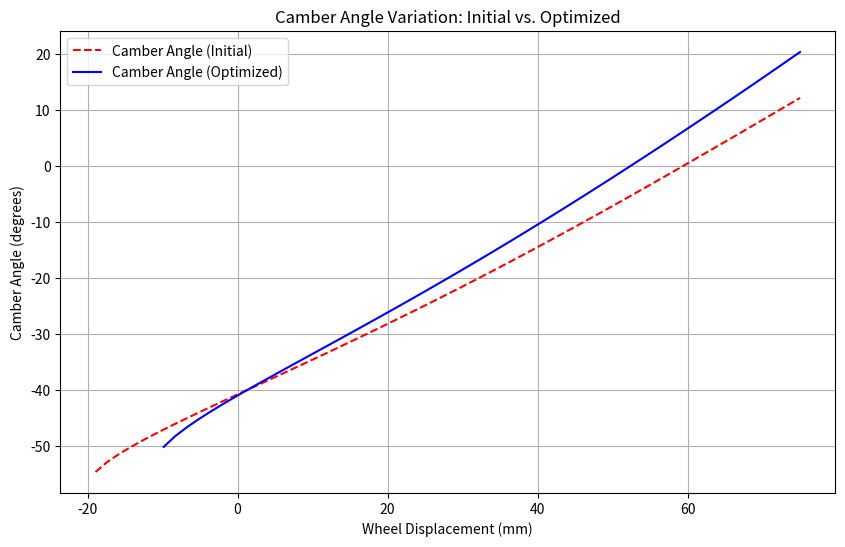
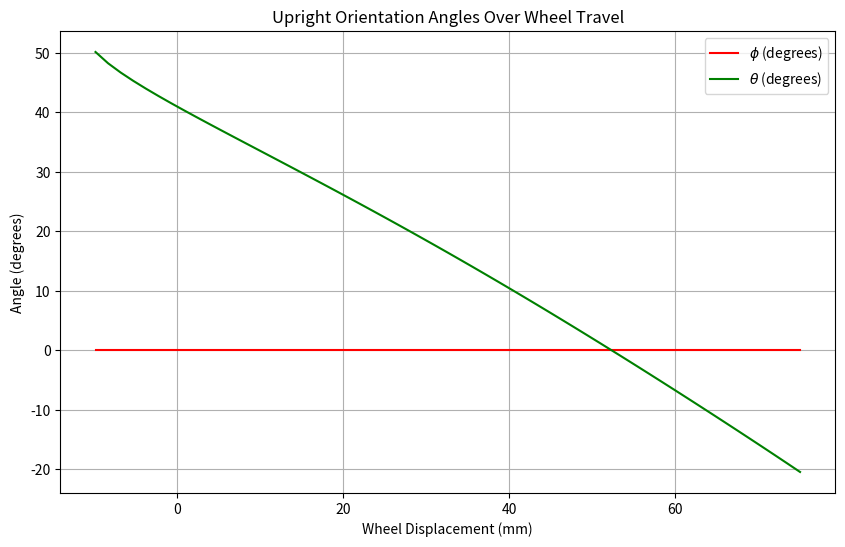
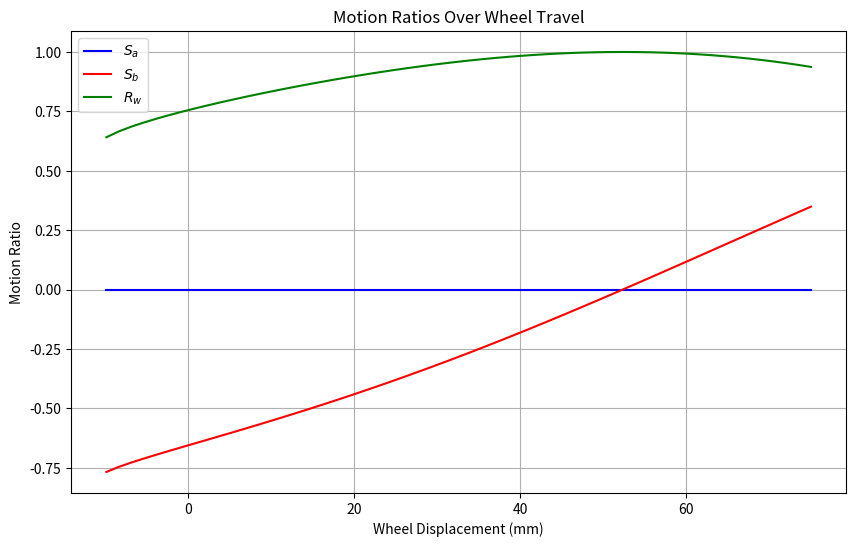
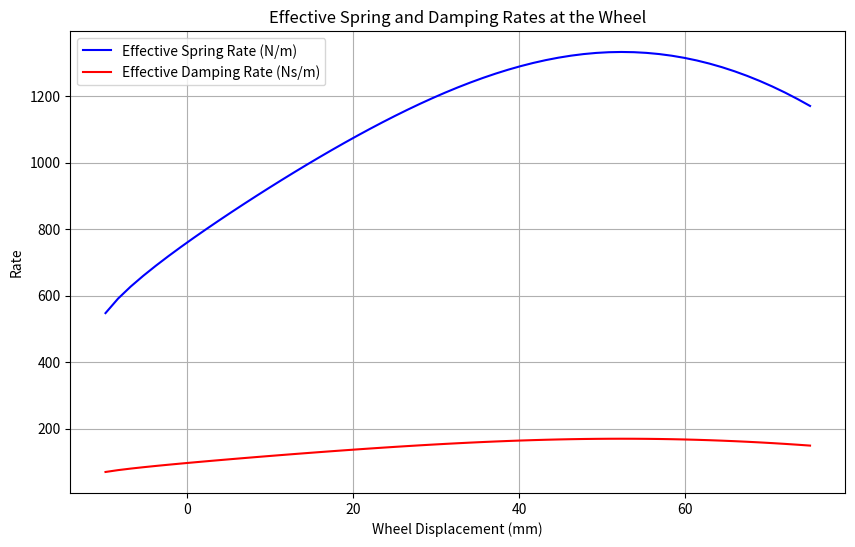
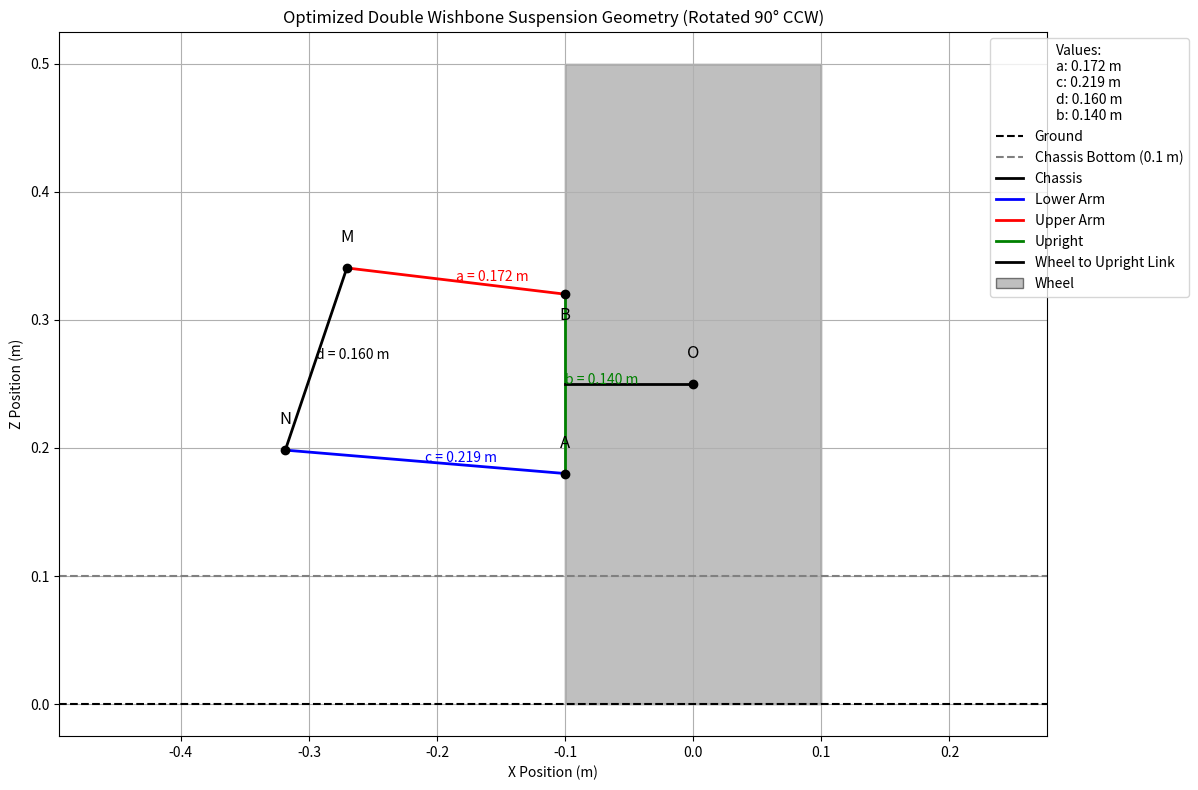

These charts were generated, in order, by the following Python code:
import numpy as np
import matplotlib.pyplot as plt
from scipy.optimize import minimize, differential_evolution
from matplotlib.patches import Rectangle

# Step 1: Define Rover Parameters
m = 100  # Total mass in kg
g = 9.81  # Gravitational acceleration in m/s^2
r = 0.25  # Wheel radius in m
wheel_diameter = 0.5  # Wheel diameter in m
wheel_width = 0.2  # Wheel width (for front view) in m
ground_clearance = 0.1  # Ground clearance in m
wheel_travel = 0.15  # Total wheel travel in m

# Assumptions
f_n = 1.5    # Natural frequency in Hz
zeta = 0.6   # Damping ratio
m_unsprung = 10  # Unsprung mass per wheel in kg

# Step 2: Load Calculations
W = m * g  # Total weight
W_axle = W / 2  # Weight per axle
W_wheel = W_axle / 2  # Weight per wheel
W_unsprung = m_unsprung * g  # Unsprung weight per wheel
W_sprung = W_wheel - W_unsprung  # Sprung weight per wheel
m_sprung = W_sprung / g  # Sprung mass per wheel

print(f"Total Weight: {W:.1f} N")
print(f"Weight per Wheel: {W_wheel:.1f} N")
print(f"Sprung Mass per Wheel: {m_sprung:.1f} kg")

# Step 3: Suspension Geometry (Before Rotation)
x_wheel = 0  # Wheel center at x = 0
z_wheel = r  # Wheel center at z = 0.25 m
b = 0.14  # Length of upright AB (changed to 140 mm)
wheel_left_edge = x_wheel - wheel_width / 2  # Left edge of the wheel

x_A = x_B = wheel_left_edge  # Upright AB at the left edge of the wheel
z_A = z_wheel + b / 2
z_B = z_wheel - b / 2

a_initial = 0.20  # Upper arm length (MB, 2/3 of 0.3105 m)
c_initial = 0.24  # Lower arm length (NA, 2/3 of 0.366 m)
d = 0.16  # Vertical separation between M and N

x_N = x_A - c_initial  # Lower pivot N
z_N = 0.20  # Adjusted to balance negative camber bias
x_M = x_N  # Upper pivot M (same X-coordinate as N)
z_M = z_N + d

# Step 4: Camber Angle Calculation (Kinematic Approach)
def calculate_camber_kinematic(a, c, d, b, delta_z, z_N_local, z_M_local):
    z_B = z_wheel - b / 2  # Lower upright point B
    z_A = z_wheel + b / 2  # Upper upright point A
    
    z_B_new = z_B + delta_z
    z_A_new = z_A + delta_z
    
    discriminant_NA = c**2 - (z_A_new - z_N_local)**2
    if discriminant_NA < 0:
        return np.nan, np.nan, np.nan, np.nan
    delta_x_NA = np.sqrt(discriminant_NA)
    x_A = x_N + delta_x_NA  # Choose the solution to the right of x_N
    
    discriminant_MB = a**2 - (z_B_new - z_M_local)**2
    if discriminant_MB < 0:
        return np.nan, np.nan, np.nan, np.nan
    delta_x_MB = np.sqrt(discriminant_MB)
    x_B = x_M + delta_x_MB  # Choose the solution to the right of x_M
    
    theta3 = np.arctan2(z_A_new - z_B_new, x_A - x_B) - np.pi / 2
    
    return np.degrees(theta3), x_A, z_A_new, x_B, z_B_new

# Step 4.5: Compute camber variation before optimization
delta_z_values = np.linspace(-0.075, 0.075, 100)
camber_angles_initial = []
for dz in delta_z_values:
    result = calculate_camber_kinematic(a_initial, c_initial, d, b, dz, z_N, z_M)
    if len(result) != 5 or np.any(np.isnan(result)):
        camber_angles_initial.append(np.nan)
        continue
    theta3, _, _, _, _ = result
    camber_angles_initial.append(theta3)

# Step 5: Optimization
def objective(params):
    z_N_offset, z_M_offset, a_offset, c_offset = params
    z_N_local = z_N + z_N_offset
    z_M_local = z_N_local + d + z_M_offset
    x_M_local = x_N_local = x_N
    a = a_initial + a_offset
    c = c_initial + c_offset
    delta_z_values = np.linspace(-0.075, 0.075, 50)
    camber_angles = []
    S_a_values = []
    S_b_values = []
    horizontal_penalty = 0
    parallelism_penalty = 0
    height_penalty = 0

    if a <= 0 or c <= 0:
        return 1e8

    for delta_z in delta_z_values:
        result = calculate_camber_kinematic(a, c, d, b, delta_z, z_N_local, z_M_local)
        if len(result) != 5 or np.any(np.isnan(result)):
            return 1e6
        theta3, x_A_new, z_A_new, x_B_new, z_B_new = result

        camber_angles.append(theta3)

        # Compute theta for motion ratios (phi = 0 due to coaxial steering)
        theta = np.arctan2(x_A_new - x_B_new, z_A_new - z_B_new)
        # Simplified motion ratios with phi = 0
        R_w = np.cos(theta)
        S_a = 0  # Since phi = 0
        S_b = -np.sin(theta)
        S_a_values.append(S_a)
        S_b_values.append(S_b)

        theta_MB = np.arctan2(z_B_new - z_M_local, x_B_new - x_M_local)
        theta_NA = np.arctan2(z_A_new - z_N_local, x_A_new - x_N_local)
        horizontal_penalty += (np.abs(theta_MB) + np.abs(theta_NA)) * 1e3
        parallelism_penalty += np.abs(theta_MB - theta_NA) * 1e4

        t_values = np.linspace(0, 1, 50)
        for t in t_values:
            z_MB = (1 - t) * z_M_local + t * z_B_new
            z_NA = (1 - t) * z_N_local + t * z_A_new
            if z_MB < z_NA:
                height_penalty += (z_NA - z_MB) * 1e5

    if not camber_angles:
        return 1e8
    camber_var = np.max(camber_angles) - np.nanmin(camber_angles)
    camber_mean = np.nanmean(camber_angles)
    camber_mean_penalty = np.abs(camber_mean) * 5e12

    return 500 * camber_var + camber_mean_penalty + horizontal_penalty + parallelism_penalty + height_penalty

# Bounds for differential_evolution
bounds = [
    (-0.03, 0.03),  # z_N_offset
    (-0.03, 0.03),  # z_M_offset
    (-0.03, 0.03),  # a_offset
    (-0.03, 0.03)   # c_offset
]

# Perform optimization using differential_evolution
result = differential_evolution(objective, bounds, maxiter=1000, popsize=50)
z_N_offset, z_M_offset, a_offset, c_offset = result.x
z_N_opt = z_N + z_N_offset
z_M_opt = z_N_opt + d + z_M_offset
a_opt = a_initial + a_offset
c_opt = c_initial + c_offset
print(f"Optimized z_N: {z_N_opt:.3f} m, z_M: {z_M_opt:.3f} m")
print(f"Optimized a: {a_opt:.3f} m, c: {c_opt:.3f} m")

# Step 6: Spring and Damping Constants
k = (2 * np.pi * f_n)**2 * m_sprung
c_damp = 2 * zeta * np.sqrt(k * m_sprung)
print(f"Spring Constant k: {k:.2f} N/m")
print(f"Damping Constant c: {c_damp:.2f} Ns/m")

# Step 7: Plotting
delta_z_values = np.linspace(-0.075, 0.075, 100)
camber_angles = []
phi_angles = []
theta_angles = []
S_a_values = []
S_b_values = []
R_w_values = []

for dz in delta_z_values:
    result = calculate_camber_kinematic(a_opt, c_opt, d, b, dz, z_N_opt, z_M_opt)
    if len(result) != 5 or np.any(np.isnan(result)):
        camber_angles.append(np.nan)
        phi_angles.append(np.nan)
        theta_angles.append(np.nan)
        S_a_values.append(np.nan)
        S_b_values.append(np.nan)
        R_w_values.append(np.nan)
        continue
    theta3, x_A, z_A_new, x_B, z_B_new = result
    camber_angles.append(theta3)
    
    # Compute theta (phi = 0 due to coaxial steering)
    theta = np.arctan2(x_A - x_B, z_A_new - z_B_new)
    phi = 0  # Fixed due to vertical steering axis
    phi_angles.append(np.degrees(phi))
    theta_angles.append(np.degrees(theta))
    
    # Simplified motion ratios with phi = 0
    R_w = np.cos(theta)
    S_a = 0
    S_b = -np.sin(theta)
    S_a_values.append(S_a)
    S_b_values.append(S_b)
    R_w_values.append(R_w)

# Plot 1: Camber Angle Variation (Initial vs. Optimized)
plt.figure(figsize=(10, 6))
plt.plot(delta_z_values * 1000, camber_angles_initial, 'r--', label='Camber Angle (Initial)')
plt.plot(delta_z_values * 1000, camber_angles, 'b-', label='Camber Angle (Optimized)')
plt.xlabel('Wheel Displacement (mm)')
plt.ylabel('Camber Angle (degrees)')
plt.title('Camber Angle Variation: Initial vs. Optimized')
plt.grid(True)
plt.legend()
plt.show()

# Plot 2: Theta and Phi vs. Wheel Displacement
plt.figure(figsize=(10, 6))
plt.plot(delta_z_values * 1000, phi_angles, 'r-', label=r'$\phi$ (degrees)')
plt.plot(delta_z_values * 1000, theta_angles, 'g-', label=r'$\theta$ (degrees)')
plt.xlabel('Wheel Displacement (mm)')
plt.ylabel('Angle (degrees)')
plt.title('Upright Orientation Angles Over Wheel Travel')
plt.grid(True)
plt.legend()
plt.show()

# Plot 3: Motion Ratios vs. Wheel Displacement
plt.figure(figsize=(10, 6))
plt.plot(delta_z_values * 1000, S_a_values, 'b-', label=r'$S_a$')
plt.plot(delta_z_values * 1000, S_b_values, 'r-', label=r'$S_b$')
plt.plot(delta_z_values * 1000, R_w_values, 'g-', label=r'$R_w$')
plt.xlabel('Wheel Displacement (mm)')
plt.ylabel('Motion Ratio')
plt.title('Motion Ratios Over Wheel Travel')
plt.grid(True)
plt.legend()
plt.show()

# Plot 4: Effective Spring and Damping Rates
k_wheel = [k * (rw**2) if not np.isnan(rw) else np.nan for rw in R_w_values]
c_wheel = [c_damp * (rw**2) if not np.isnan(rw) else np.nan for rw in R_w_values]

plt.figure(figsize=(10, 6))
plt.plot(delta_z_values * 1000, k_wheel, 'b-', label='Effective Spring Rate (N/m)')
plt.plot(delta_z_values * 1000, c_wheel, 'r-', label='Effective Damping Rate (Ns/m)')
plt.xlabel('Wheel Displacement (mm)')
plt.ylabel('Rate')
plt.title('Effective Spring and Damping Rates at the Wheel')
plt.grid(True)
plt.legend()
plt.show()

# Step 8: Detailed Suspension Geometry Schematic (Rotated 90° CCW)
z_N = z_N_opt
z_M = z_M_opt
z_A = z_wheel + b / 2
z_B = z_wheel - b / 2
z_A_nom = z_A
z_B_nom = z_B

result = calculate_camber_kinematic(a_opt, c_opt, d, b, 0, z_N_opt, z_M_opt)
if len(result) != 5 or np.any(np.isnan(result)):
    x_A_nom = x_B_nom = wheel_left_edge
else:
    _, x_A_nom, _, x_B_nom, _ = result

points = {
    'N': (x_N, z_N),
    'M': (x_M, z_M),
    'A': (x_A_nom, z_A_nom),
    'B': (x_B_nom, z_B_nom),
    'O': (x_wheel, z_wheel)
}

rotated_points = {key: (-z, x) for key, (x, z) in points.items()}
x_N_rot, z_N_rot = rotated_points['N']
x_M_rot, z_M_rot = rotated_points['M']
x_A_rot, z_A_rot = rotated_points['A']
x_B_rot, z_B_rot = rotated_points['B']
x_wheel_rot, z_wheel_final = rotated_points['O']

final_points = {key: (-z, x) for key, (x, z) in rotated_points.items()}
x_N_final, z_N_final = final_points['N']
x_M_final, z_M_final = final_points['M']
x_A_final, z_A_final = final_points['A']
x_B_final, z_B_final = final_points['B']
x_wheel_final, z_wheel_final = final_points['O']

x_A_final = x_B_final = x_wheel_final - wheel_width / 2
z_A_final = z_wheel_final + b / 2
z_B_final = z_wheel_final - b / 2

delta_z_MB = z_M_final - z_B_final
discriminant_MB = a_opt**2 - delta_z_MB**2
if discriminant_MB < 0:
    x_M_final = x_B_final - a_opt * 0.9
else:
    delta_x_MB = np.sqrt(discriminant_MB)
    x_M_final = x_B_final - delta_x_MB

delta_z_NA = z_N_final - z_A_final
discriminant_NA = c_opt**2 - delta_z_NA**2
if discriminant_NA < 0:
    x_N_final = x_A_final - c_opt * 0.9
else:
    delta_x_NA = np.sqrt(discriminant_NA)
    x_N_final = x_A_final - delta_x_NA

if z_wheel_final < 0:
    z_wheel_final = -z_wheel_final
    z_A_final = -z_A_final
    z_B_final = -z_B_final
    z_M_final = -z_M_final
    z_N_final = -z_N_final

plt.figure(figsize=(12, 8))
plt.axhline(y=0, color='k', linestyle='--', label='Ground')
plt.axhline(y=ground_clearance, color='gray', linestyle='--', label='Chassis Bottom (0.1 m)')
plt.plot([x_N_final, x_M_final], [z_N_final, z_M_final], 'k-', label='Chassis', linewidth=2)
plt.plot([x_N_final, x_A_final], [z_N_final, z_A_final], 'b-', label='Lower Arm', linewidth=2)
plt.plot([x_M_final, x_B_final], [z_M_final, z_B_final], 'r-', label='Upper Arm', linewidth=2)
plt.plot([x_B_final, x_A_final], [z_B_final, z_A_final], 'g-', label='Upright', linewidth=2)

x_mid_AB = (x_A_final + x_B_final) / 2
z_mid_AB = (z_A_final + z_B_final) / 2
plt.plot([x_wheel_final, x_mid_AB], [z_wheel_final, z_mid_AB], 'k-', linewidth=2, label='Wheel to Upright Link')

wheel_rect = Rectangle(
    (x_wheel_final - wheel_width / 2, z_wheel_final - wheel_diameter / 2),
    wheel_width, wheel_diameter, edgecolor='k', facecolor='gray', alpha=0.5, label='Wheel'
)
plt.gca().add_patch(wheel_rect)

plt.plot(x_N_final, z_N_final, 'ko')
plt.plot(x_M_final, z_M_final, 'ko')
plt.plot(x_A_final, z_A_final, 'ko')
plt.plot(x_B_final, z_B_final, 'ko')
plt.plot(x_wheel_final, z_wheel_final, 'ko')

plt.text(x_N_final, z_N_final + 0.02, 'N', fontsize=12, ha='center')
plt.text(x_M_final, z_M_final + 0.02, 'M', fontsize=12, ha='center')
plt.text(x_A_final, z_A_final + 0.02, 'A', fontsize=12, ha='center')
plt.text(x_B_final, z_B_final - 0.02, 'B', fontsize=12, ha='center')
plt.text(x_wheel_final, z_wheel_final + 0.02, 'O', fontsize=12, ha='center')

plt.text((x_M_final + x_B_final) / 2, (z_M_final + z_B_final) / 2, f'a = {a_opt:.3f} m', fontsize=10, color='r')
plt.text((x_N_final + x_A_final) / 2, (z_N_final + z_A_final) / 2, f'c = {c_opt:.3f} m', fontsize=10, color='b')
plt.text((x_N_final + x_M_final) / 2, (z_N_final + z_M_final) / 2, f'd = {d:.3f} m', fontsize=10, color='k')
plt.text((x_A_final + x_B_final) / 2, (z_A_final + z_B_final) / 2, f'b = {b:.3f} m', fontsize=10, color='g')

legend_table = (
    f"Values:\n"
    f"a: {a_opt:.3f} m\n"
    f"c: {c_opt:.3f} m\n"
    f"d: {d:.3f} m\n"
    f"b: {b:.3f} m"
)

plt.xlabel('X Position (m)')
plt.ylabel('Z Position (m)')
plt.title('Optimized Double Wishbone Suspension Geometry (Rotated 90° CCW)')
plt.legend(loc='upper right', bbox_to_anchor=(1.15, 1), title=legend_table)
plt.grid(True)
plt.axis('equal')
plt.tight_layout()
plt.show()

# Step 9: Report Result Parameters
print("\nResult Parameters:")
print(f"Initial Camber Variation: {np.nanmax(camber_angles_initial) - np.nanmin(camber_angles_initial):.2f} degrees")
print(f"Optimized Camber Variation: {np.nanmax(camber_angles) - np.nanmin(camber_angles):.2f} degrees")
print(f"Mean Optimized Camber: {np.nanmean(camber_angles):.2f} degrees")
print(f"Phi Range: {np.nanmin(phi_angles):.2f} to {np.nanmax(phi_angles):.2f} degrees")
print(f"Theta Range: {np.nanmin(theta_angles):.2f} to {np.nanmax(theta_angles):.2f} degrees")
print(f"S_a Range: {np.nanmin(S_a_values):.3f} to {np.nanmax(S_a_values):.3f}")
print(f"S_b Range: {np.nanmin(S_b_values):.3f} to {np.nanmax(S_b_values):.3f}")
print(f"R_w Range: {np.nanmin(R_w_values):.3f} to {np.nanmax(R_w_values):.3f}")
print(f"Effective Spring Rate Range: {np.nanmin(k_wheel):.0f} to {np.nanmax(k_wheel):.0f} N/m")
print(f"Effective Damping Rate Range: {np.nanmin(c_wheel):.0f} to {np.nanmax(c_wheel):.0f} Ns/m")
